Dataset: eyes (GitHub, Kyoeun33/yawm1). Classes: closed, open.

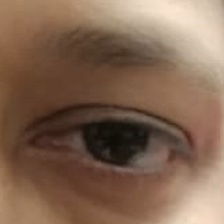
Label: open

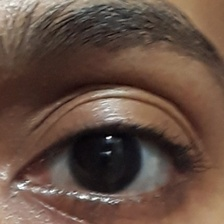
Label: open

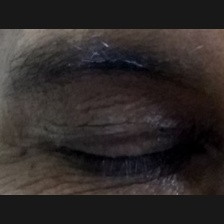
Label: closed

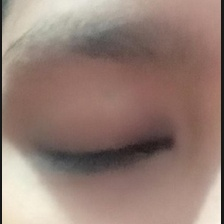
Label: closed

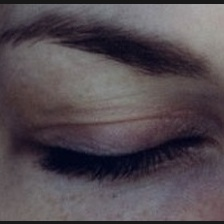
Label: closed

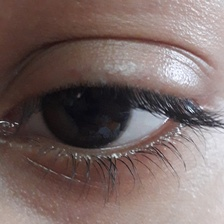
Label: open
